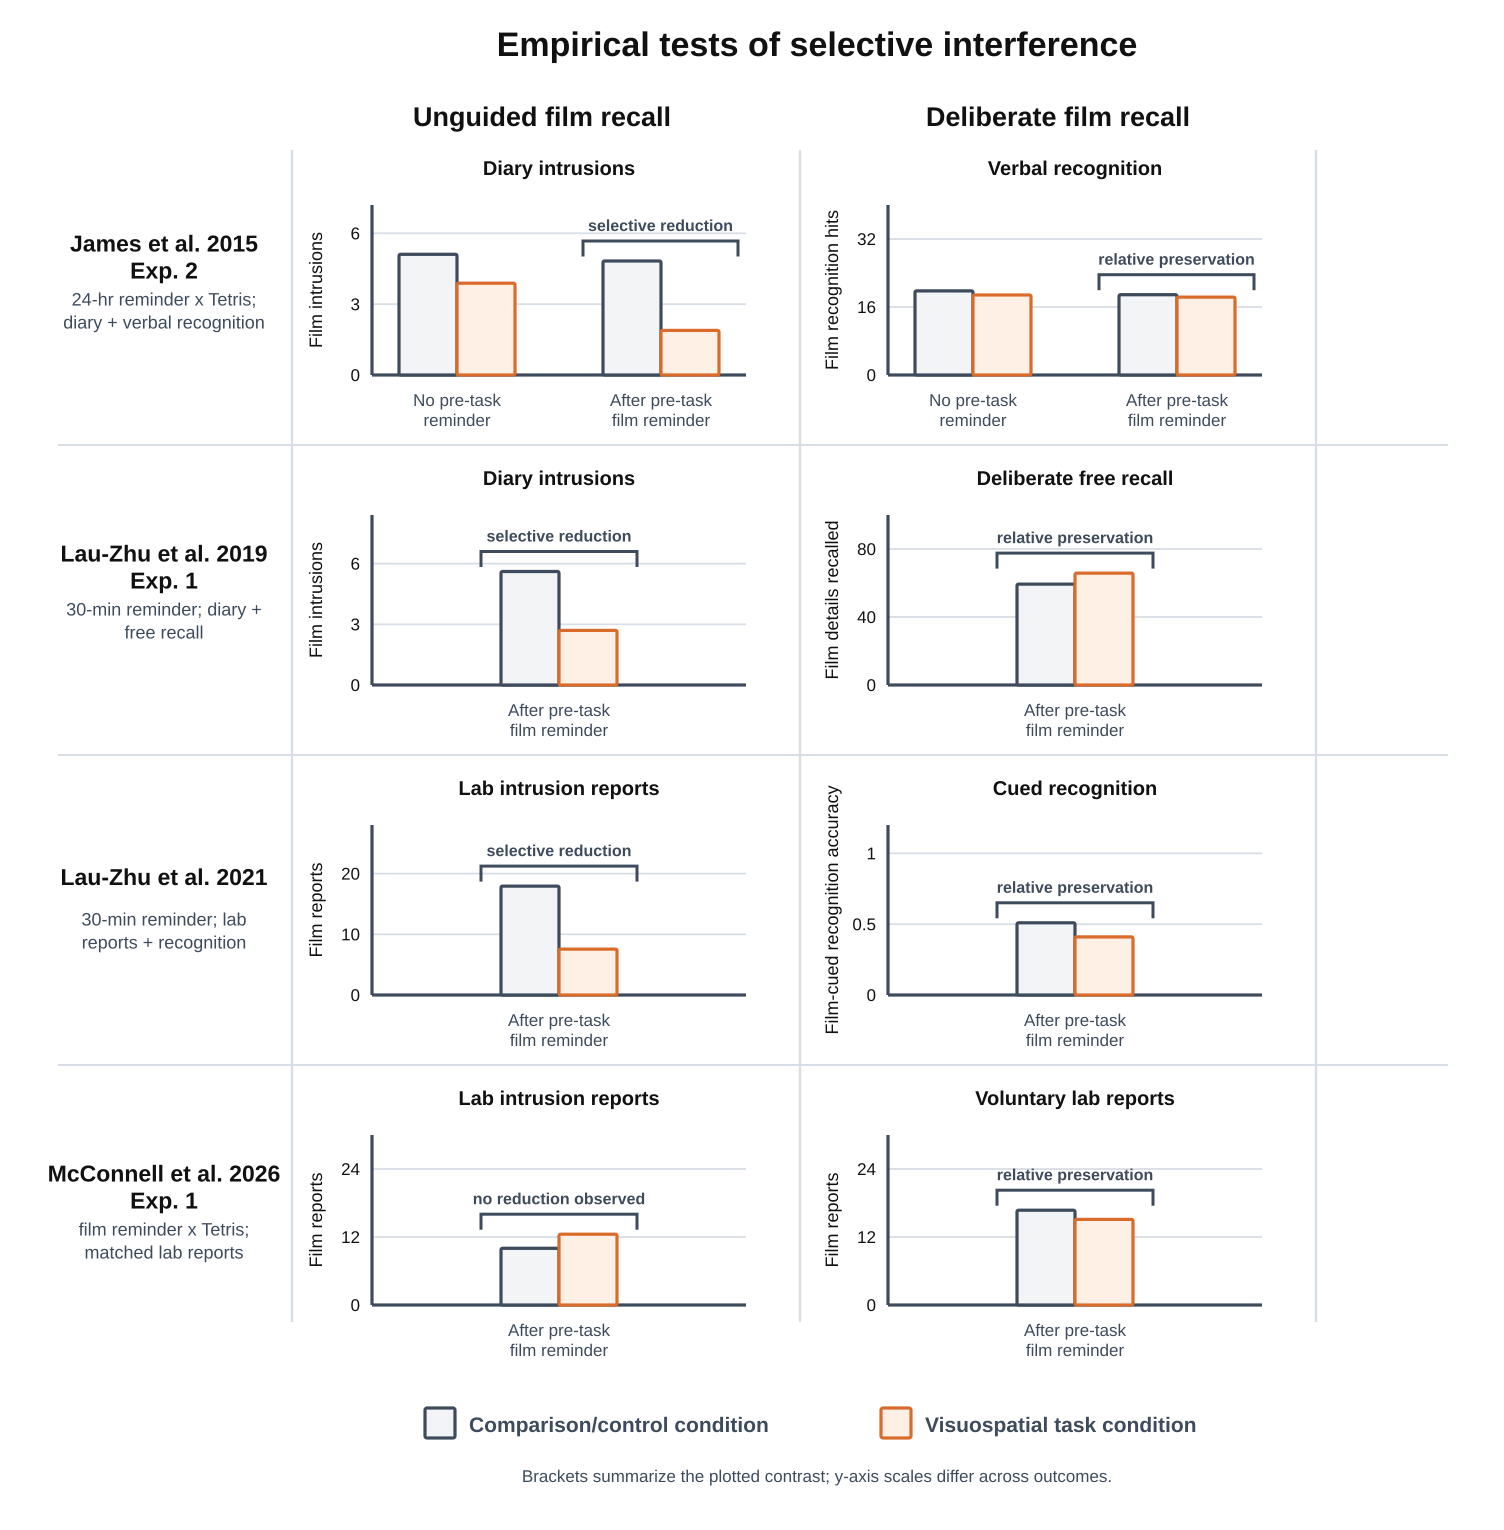

Data behind this chart, as committed beside it:
study, outcome_family, outcome, group, condition, mean
James et al. 2015, Exp. 2, intrusion_like, Diary intrusions, No pre-task?reminder, Comparison/control condition, 5.11
James et al. 2015, Exp. 2, intrusion_like, Diary intrusions, No pre-task?reminder, Visuospatial task condition, 3.89
James et al. 2015, Exp. 2, intrusion_like, Diary intrusions, After pre-task?film reminder, Comparison/control condition, 4.83
James et al. 2015, Exp. 2, intrusion_like, Diary intrusions, After pre-task?film reminder, Visuospatial task condition, 1.89
James et al. 2015, Exp. 2, deliberate_memory, Verbal recognition, No pre-task?reminder, Comparison/control condition, 19.78
James et al. 2015, Exp. 2, deliberate_memory, Verbal recognition, No pre-task?reminder, Visuospatial task condition, 18.83
James et al. 2015, Exp. 2, deliberate_memory, Verbal recognition, After pre-task?film reminder, Comparison/control condition, 18.89
James et al. 2015, Exp. 2, deliberate_memory, Verbal recognition, After pre-task?film reminder, Visuospatial task condition, 18.33
Lau-Zhu et al. 2019, Exp. 1, intrusion_like, Diary intrusions, After pre-task?film reminder, Comparison/control condition, 5.61
Lau-Zhu et al. 2019, Exp. 1, intrusion_like, Diary intrusions, After pre-task?film reminder, Visuospatial task condition, 2.7
Lau-Zhu et al. 2019, Exp. 1, deliberate_memory, Deliberate free recall, After pre-task?film reminder, Comparison/control condition, 59.35
Lau-Zhu et al. 2019, Exp. 1, deliberate_memory, Deliberate free recall, After pre-task?film reminder, Visuospatial task condition, 65.82
Lau-Zhu et al. 2021, intrusion_like, Lab intrusion reports, After pre-task?film reminder, Comparison/control condition, 17.94
Lau-Zhu et al. 2021, intrusion_like, Lab intrusion reports, After pre-task?film reminder, Visuospatial task condition, 7.56
Lau-Zhu et al. 2021, deliberate_memory, Cued recognition, After pre-task?film reminder, Comparison/control condition, 0.51
Lau-Zhu et al. 2021, deliberate_memory, Cued recognition, After pre-task?film reminder, Visuospatial task condition, 0.41
McConnell et al. 2026, Exp. 1, intrusion_like, Lab intrusion reports, After pre-task?film reminder, Comparison/control condition, 10.0
McConnell et al. 2026, Exp. 1, intrusion_like, Lab intrusion reports, After pre-task?film reminder, Visuospatial task condition, 12.5
McConnell et al. 2026, Exp. 1, deliberate_memory, Voluntary lab reports, After pre-task?film reminder, Comparison/control condition, 16.73
McConnell et al. 2026, Exp. 1, deliberate_memory, Voluntary lab reports, After pre-task?film reminder, Visuospatial task condition, 15.1
